Labelled photos from "AUGMENTED_DATASET", an image-classification folder in AnirudhTantry/GlaucomaDetector. The possible labels are: abnormal, normal.

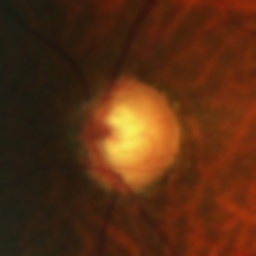
Label: abnormal

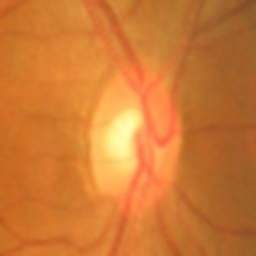
Label: normal

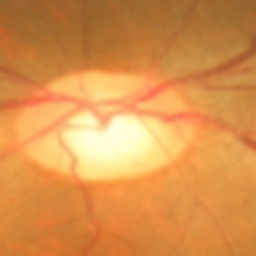
Label: normal

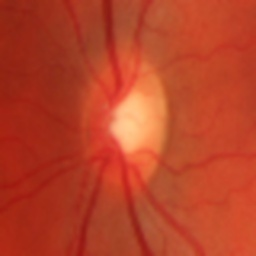
Label: normal

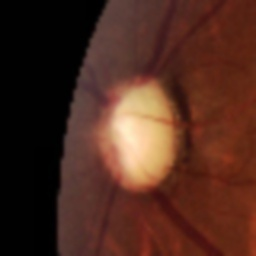
Label: abnormal

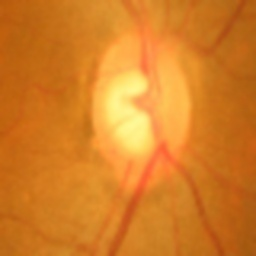
Label: abnormal
